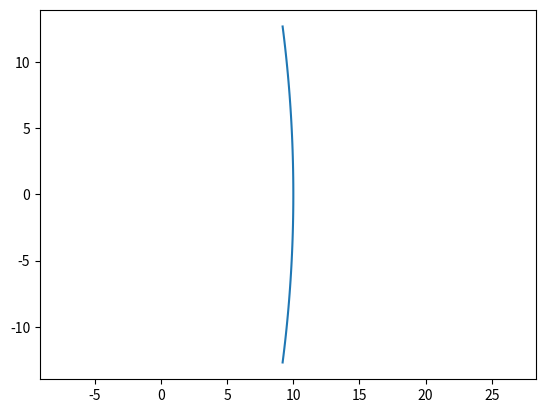

Here is the Python script that generated this plot:
import numpy as np

from matplotlib.pyplot import plot, axis

class Dioptre(object):
    diametre = 25.4
    def __init__(self, z0, R, n_1, n_2, diametre=None):
        self.z0 = z0
        self.R = float(R)
        if diametre is not None:
            self.diametre = diametre
        self.n_1 = n_1
        self.n_2 = n_2
        self.z_center = self.z0 + R

    def __repr__(self):
        return "Dioptre(z0={self.z0}, R={self.R}, n_1={self.n_1}, n_2={self.n_2})".format(self=self)

    def equation_dioptre(self, y):
        return self.z_center - np.sign(self.R)*np.sqrt(self.R**2 - y**2)

    def plot(self):
        y = np.linspace(-self.diametre/2, self.diametre/2)
        plot(self.equation_dioptre(y), y)
        axis('equal')

d = Dioptre(0, 100, 1, 1.1)
d = Dioptre(10, -100, 1, 1.1)
print(d)
d.plot()


